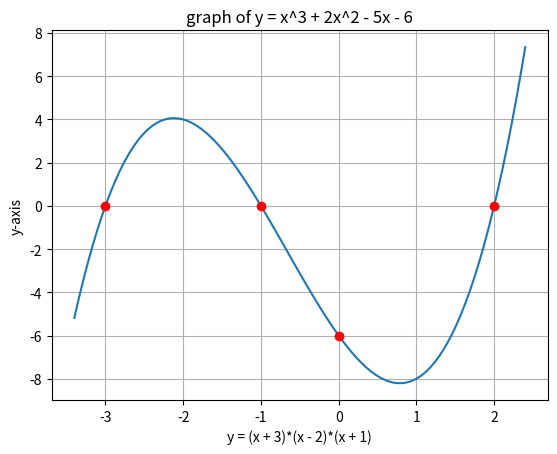

Source code (Python):
#!/usr/bin/env python3
# [email redacted]
# 2023-02-16 20:52:16
#

import matplotlib.pyplot as plt
import numpy as np

def f(x):
  return (x + 3)*(x - 2)*(x + 1)

plt.ylabel('y-axis')
plt.xlabel('y = (x + 3)*(x - 2)*(x + 1)')
plt.title('graph of y = x^3 + 2x^2 - 5x - 6')


x = np.linspace(-3.4, 2.4, 100)
y = f(x)

plt.plot(x, y)
plt.grid()

x = [-3, -1, 0, 2]
y = [0, 0, -6, 0]
plt.plot(x, y, 'ro')

plt.savefig('poly.png')
# plt.show()

print("see file 'poly.png'")



